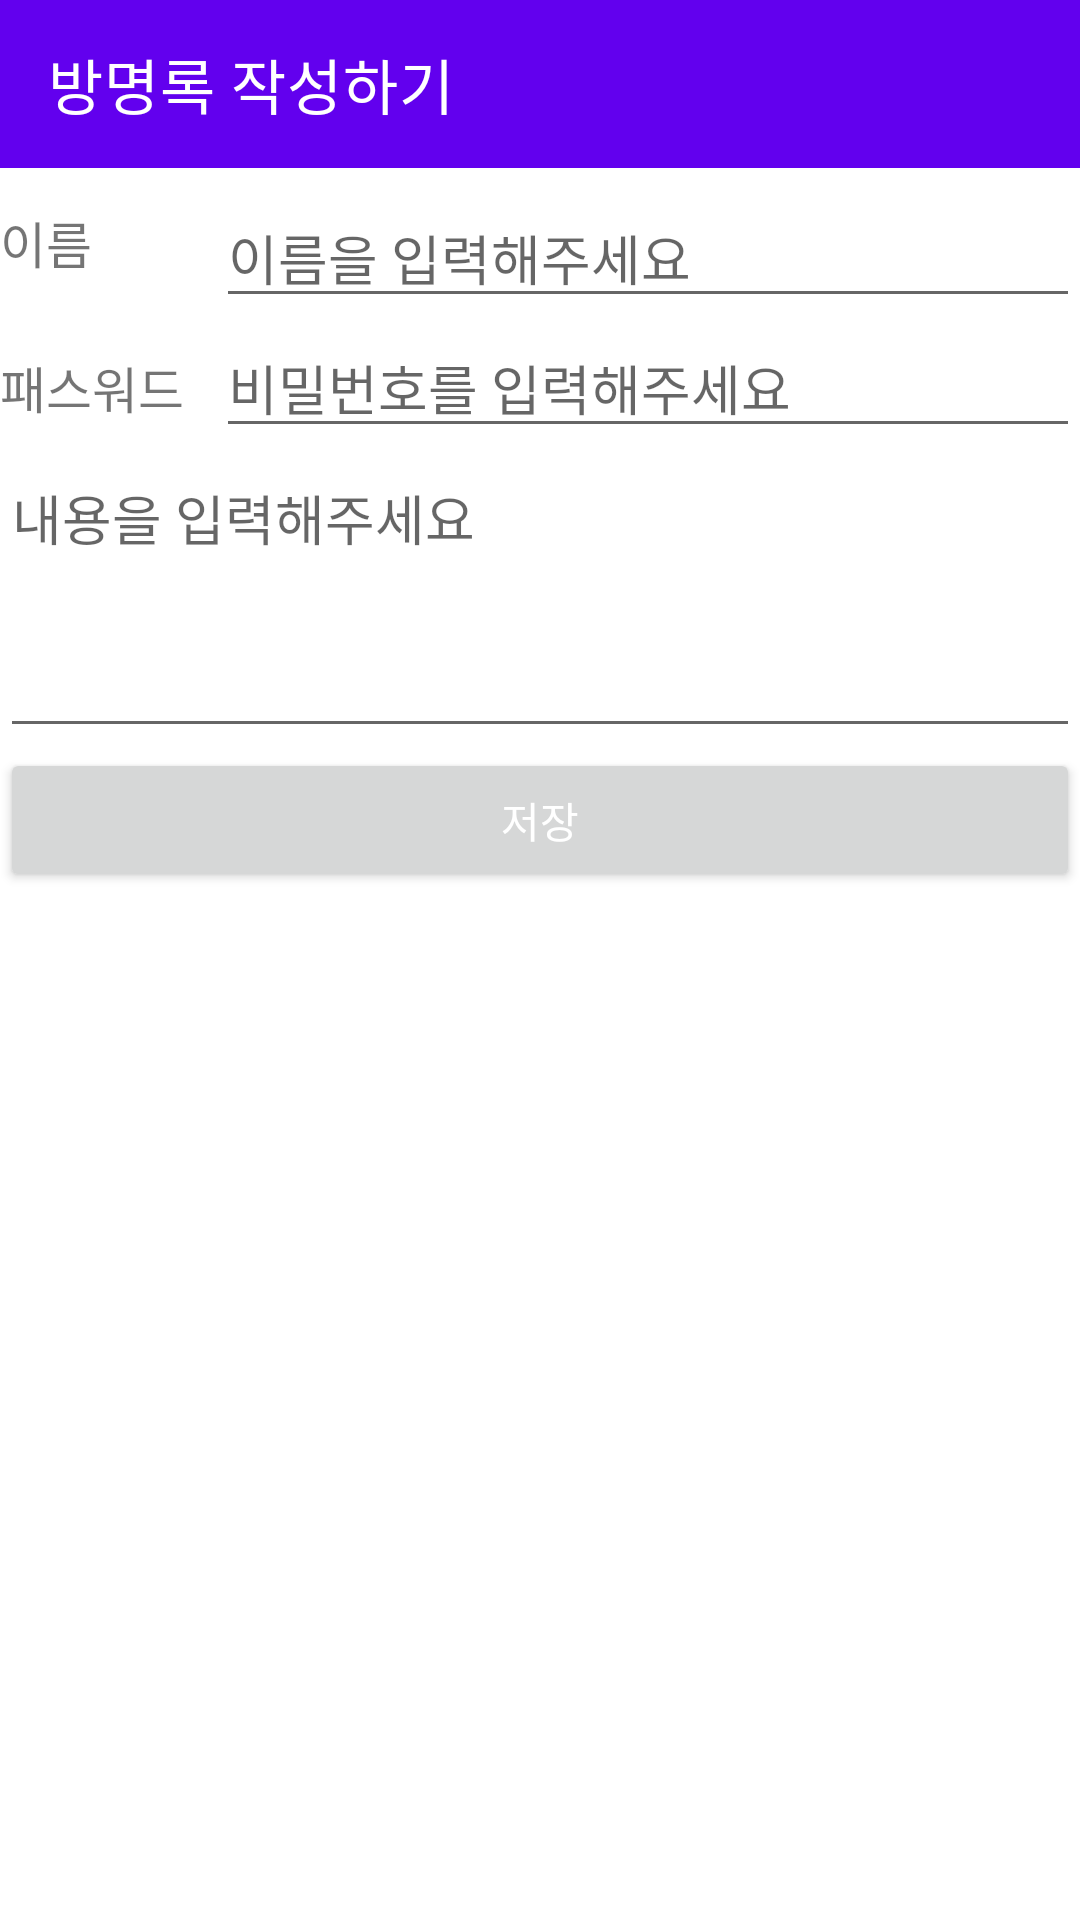

The Android layout XML behind this screen, and the referenced resources:
<!-- AndroidManifest.xml: application theme Theme.MySite -->
<!-- res/layout/activity_main.xml -->
<?xml version="1.0" encoding="utf-8"?>
<LinearLayout xmlns:android="http://schemas.android.com/apk/res/android"
    xmlns:app="http://schemas.android.com/apk/res-auto"
    xmlns:tools="http://schemas.android.com/tools"

    android:orientation="vertical"

    android:layout_width="match_parent"
    android:layout_height="match_parent"
    tools:context=".MainActivity">

    <androidx.appcompat.widget.Toolbar
        android:id="@+id/toolbar"
        android:layout_width="match_parent"
        android:layout_height="?attr/actionBarSize"
        android:background="?attr/colorPrimary"
        app:title="방명록 작성하기"
        app:titleTextColor="#FFFFFF"
        />

    <LinearLayout
        android:layout_width="match_parent"
        android:layout_height="150px"
        android:gravity="center"
        android:weightSum="10"
        >

        <TextView
            android:layout_width="0px"
            android:layout_height="wrap_content"
            android:text="@string/name"
            android:textSize="50px"
            android:layout_weight="2"
            />
        <EditText
            android:id="@+id/edtName"
            android:layout_width="0px"
            android:layout_height="wrap_content"
            android:layout_weight="8"
            android:hint="이름을 입력해주세요"
            android:layout_gravity="bottom"
            />

    </LinearLayout>

    <LinearLayout
        android:layout_width="match_parent"
        android:layout_height="wrap_content"
        android:gravity="top|center"
        android:weightSum="10"
        >

        <TextView
            android:layout_width="0px"
            android:layout_height="wrap_content"
            android:layout_weight="2"
            android:text="@string/password"
            android:textSize="50px" />

        <EditText
            android:id="@+id/edtPassword"
            android:layout_width="0px"
            android:layout_height="wrap_content"
            android:layout_weight="8"
            android:hint="비밀번호를 입력해주세요"
            android:inputType="textPassword"
            />

        </LinearLayout>

    <EditText
        android:id="@+id/edtContent"
        android:layout_width="match_parent"
        android:layout_height="300px"
        android:hint="내용을 입력해주세요"
        android:gravity="top"
        />
    <Button
        android:id="@+id/btnSave"
        android:layout_width="match_parent"
        android:layout_height="wrap_content"
        android:text="@string/save"
        android:textColor="@color/white"
        />

</LinearLayout>
<!-- resources referenced by this layout -->
<resources>
  <string name="name">이름</string>
  <string name="password">패스워드</string>
  <string name="save">저장</string>
  <style name="Theme.MySite" parent="Theme.MaterialComponents.DayNight.NoActionBar">
          
          <item name="colorPrimary">@color/purple_500</item>
          <item name="colorPrimaryVariant">@color/purple_700</item>
          <item name="colorOnPrimary">@color/white</item>
          
          <item name="colorSecondary">@color/teal_200</item>
          <item name="colorSecondaryVariant">@color/teal_700</item>
          <item name="colorOnSecondary">@color/black</item>
          
          <item name="android:statusBarColor" tools:targetApi="l">?attr/colorPrimaryVariant</item>
          
      </style>
  <!-- not gathered from this repository: default colours our renderer supplied (Android Studio template values) -->
  <color name="purple_500">#FF6200EE</color>
  <color name="purple_700">#FF3700B3</color>
  <color name="teal_200">#FF03DAC5</color>
  <color name="teal_700">#FF018786</color>
  <color name="black">#FF000000</color>
  <color name="white">#FFFFFFFF</color>
</resources>
